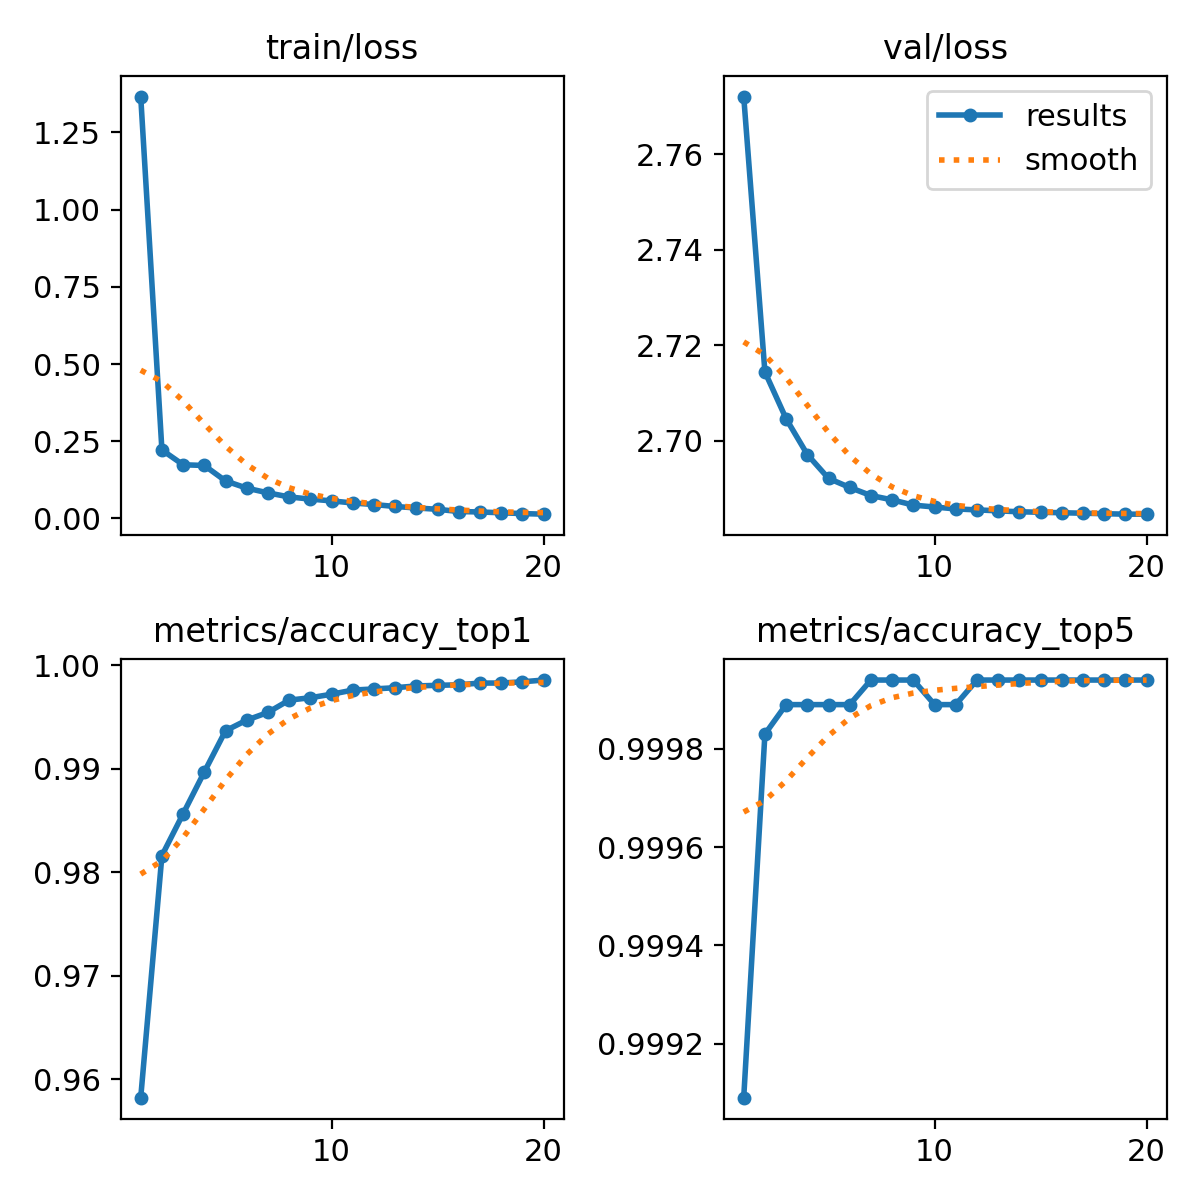

The table this chart was drawn from, first rows:
epoch, train/loss, metrics/accuracy_top1, metrics/accuracy_top5, val/loss, lr/pg0, lr/pg1, lr/pg2
1, 1.366, 0.9582, 0.9991, 2.772, 0.003333, 0.003333, 0.003333
2, 0.2219, 0.9816, 0.9998, 2.714, 0.006336, 0.006336, 0.006336
3, 0.1739, 0.9857, 0.9999, 2.705, 0.009009, 0.009009, 0.009009
4, 0.1716, 0.9897, 0.9999, 2.697, 0.008515, 0.008515, 0.008515
5, 0.1217, 0.9937, 0.9999, 2.692, 0.00802, 0.00802, 0.00802
6, 0.0983, 0.9947, 0.9999, 2.69, 0.007525, 0.007525, 0.007525
7, 0.08297, 0.9954, 0.9999, 2.688, 0.00703, 0.00703, 0.00703
8, 0.06981, 0.9966, 0.9999, 2.688, 0.006535, 0.006535, 0.006535
9, 0.06277, 0.9969, 0.9999, 2.687, 0.00604, 0.00604, 0.00604
10, 0.05704, 0.9972, 0.9999, 2.686, 0.005545, 0.005545, 0.005545
11, 0.05025, 0.9976, 0.9999, 2.686, 0.00505, 0.00505, 0.00505
12, 0.04516, 0.9977, 0.9999, 2.686, 0.004555, 0.004555, 0.004555
13, 0.03889, 0.9978, 0.9999, 2.685, 0.00406, 0.00406, 0.00406
14, 0.03415, 0.998, 0.9999, 2.685, 0.003565, 0.003565, 0.003565
15, 0.02975, 0.9981, 0.9999, 2.685, 0.00307, 0.00307, 0.00307
16, 0.02263, 0.9981, 0.9999, 2.685, 0.002575, 0.002575, 0.002575
17, 0.0211, 0.9983, 0.9999, 2.685, 0.00208, 0.00208, 0.00208
18, 0.0185, 0.9983, 0.9999, 2.685, 0.001585, 0.001585, 0.001585
19, 0.01594, 0.9984, 0.9999, 2.685, 0.00109, 0.00109, 0.00109
20, 0.014, 0.9986, 0.9999, 2.685, 0.000595, 0.000595, 0.000595
